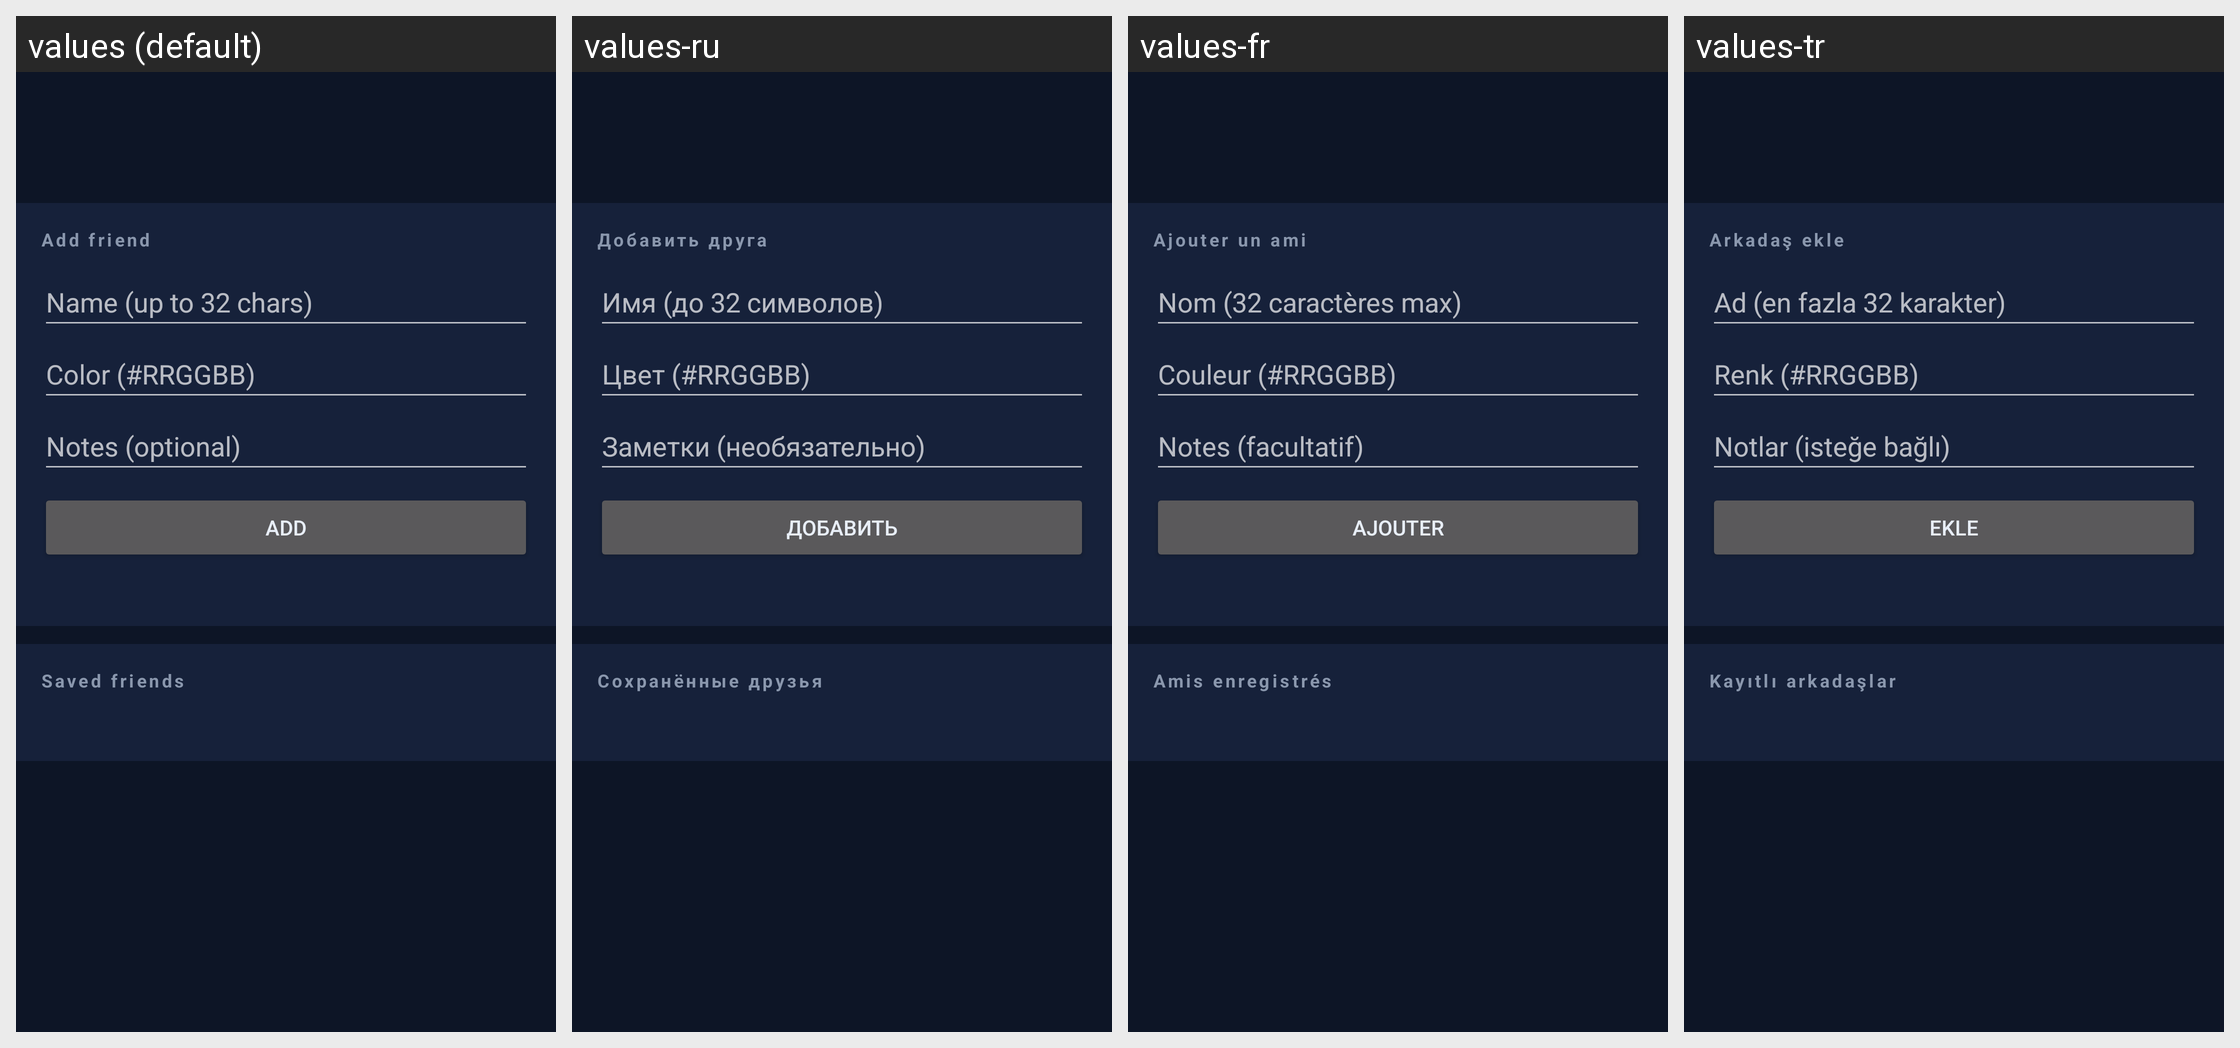

The Android screen above is rendered under several locales of the same app. Produce the string resources it draws, with the default and per-locale values.
Android screen res/layout/fragment_friends.xml rendered under 4 locales, left to right: values (default), values-ru, values-fr, values-tr. Device: Nexus 5 (rendered at 1080×1920; each locale shown at half size, 540×960, under a caption strip naming it); theme Theme.Xykell.
Other locales in the repository, not shown: values-de, values-es, values-pl, values-pt-rBR.
Strings drawn on this screen, with the default value and each locale's value (text and hints the layout hard-codes, and strings that could not be matched under every locale, appear in the picture but are not listed):

friends_section_add
  values: Add friend
  values-ru: Добавить друга
  values-fr: Ajouter un ami
  values-tr: Arkadaş ekle

friends_name_hint
  values: Name (up to 32 chars)
  values-ru: Имя (до 32 символов)
  values-fr: Nom (32 caractères max)
  values-tr: Ad (en fazla 32 karakter)

friends_color_hint
  values: Color (#RRGGBB)
  values-ru: Цвет (#RRGGBB)
  values-fr: Couleur (#RRGGBB)
  values-tr: Renk (#RRGGBB)

friends_notes_hint
  values: Notes (optional)
  values-ru: Заметки (необязательно)
  values-fr: Notes (facultatif)
  values-tr: Notlar (isteğe bağlı)

friends_add
  values: Add
  values-ru: Добавить
  values-fr: Ajouter
  values-tr: Ekle

friends_section_list
  values: Saved friends
  values-ru: Сохранённые друзья
  values-fr: Amis enregistrés
  values-tr: Kayıtlı arkadaşlar
